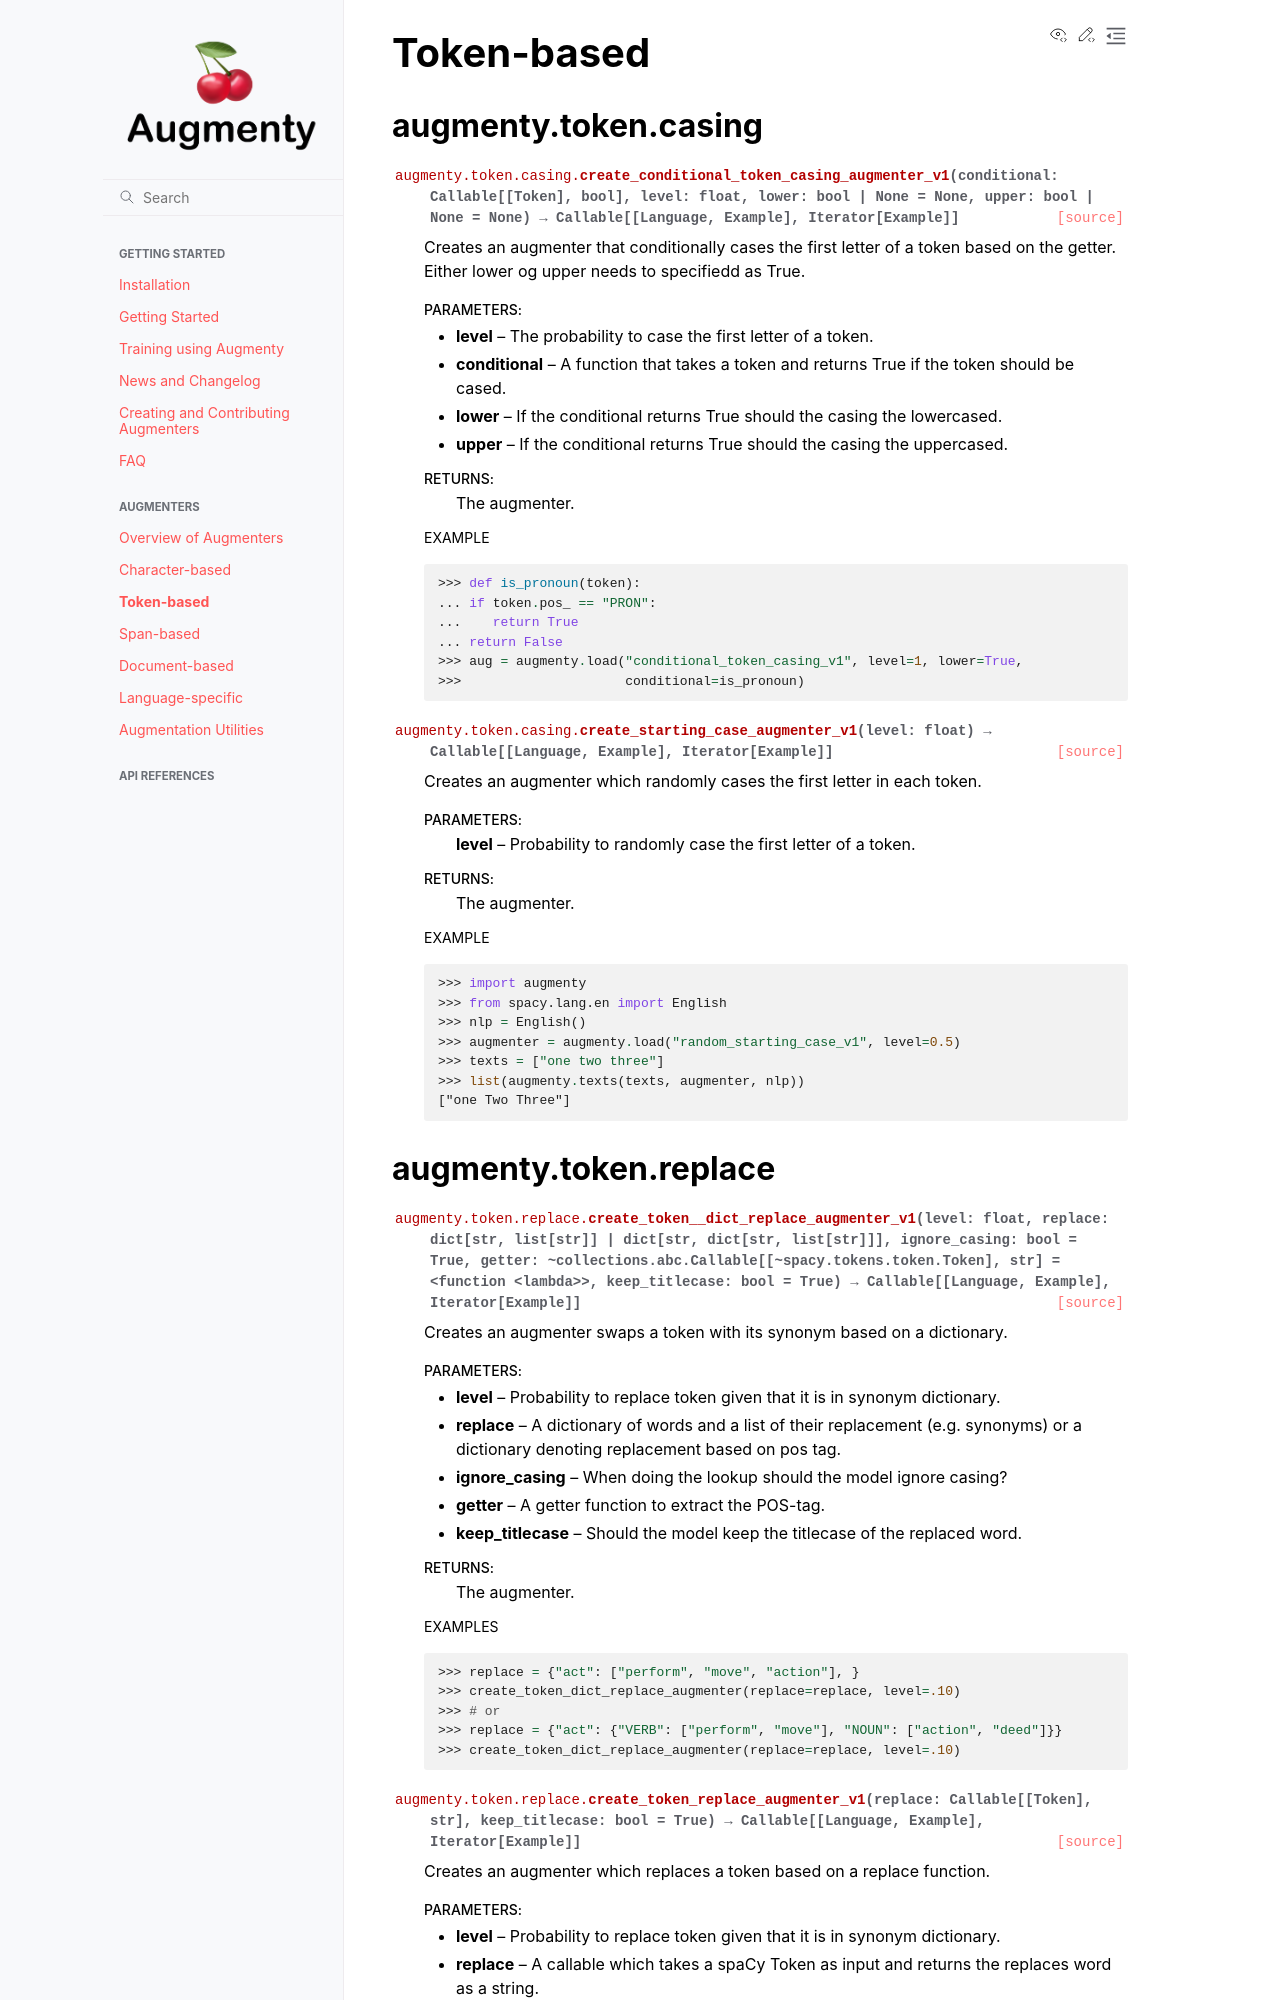

repository: KennethEnevoldsen/augmenty · page: augmenty.token.html · generator: sphinx

# Token-based

## augmenty.token.casing

```{eval-rst}
.. automodule:: augmenty.token.casing
   :members:
   :undoc-members:
   :show-inheritance:
   :exclude-members: starting_case_augmenter_v1, conditional_casing_augmenter_v1, uncapitalize
```
